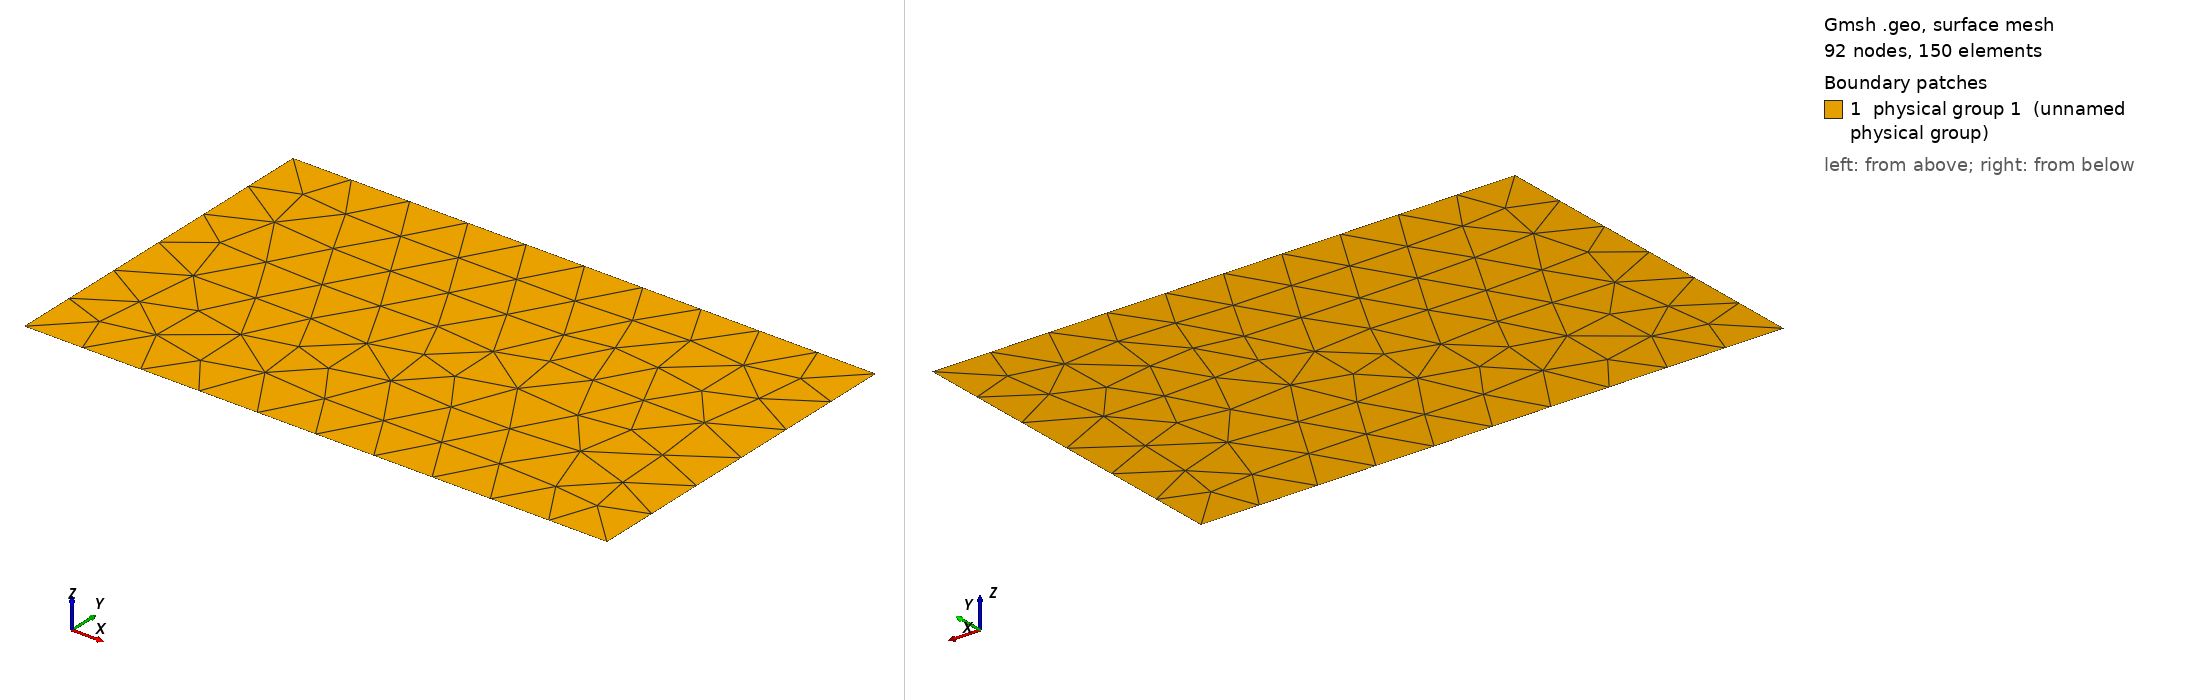

Gmsh geometry script, surface-meshed: 92 nodes, 150 surface elements. Boundary patches (legend numbers): 1 physical group 1 (unnamed physical group). Left view from above one corner, right view from below the opposite corner. Legend entries are the model's physical surfaces. The drawing asked Gmsh for element sizes between 1% and 20% of the model's largest extent; the script's own settings can give other sizes.

=== xfem_fluid.geo (drawn) ===
// Parameters: acoustic cavity
lx = 1.0;
ly = 0.6;

// xfem 1
//n1 = lx/3; 

// xfem 2
n1 = lx/10;

// xfem 3
//n1 = lx/27;

// xfem 4
//n1 = lx/81;

// xfem 5
//n1 = lx/243;

// xfem 6
//n1 = lx/350;

// Corners
Point(1)  = {0,     0  , 0, n1};
Point(2)  = {lx,    0  , 0, n1};
Point(3)  = {lx,    ly , 0, n1};
Point(4)  = {0 ,    ly , 0, n1};

Line(1) = {1, 2};
Line(2) = {2, 3};
Line(3) = {3, 4};
Line(4) = {4, 1};

Line Loop(5) = {4, 1, 2, 3};

Plane Surface(6) = {5};
Physical Surface(1) = {6};
Physical Line(2) = {4};
